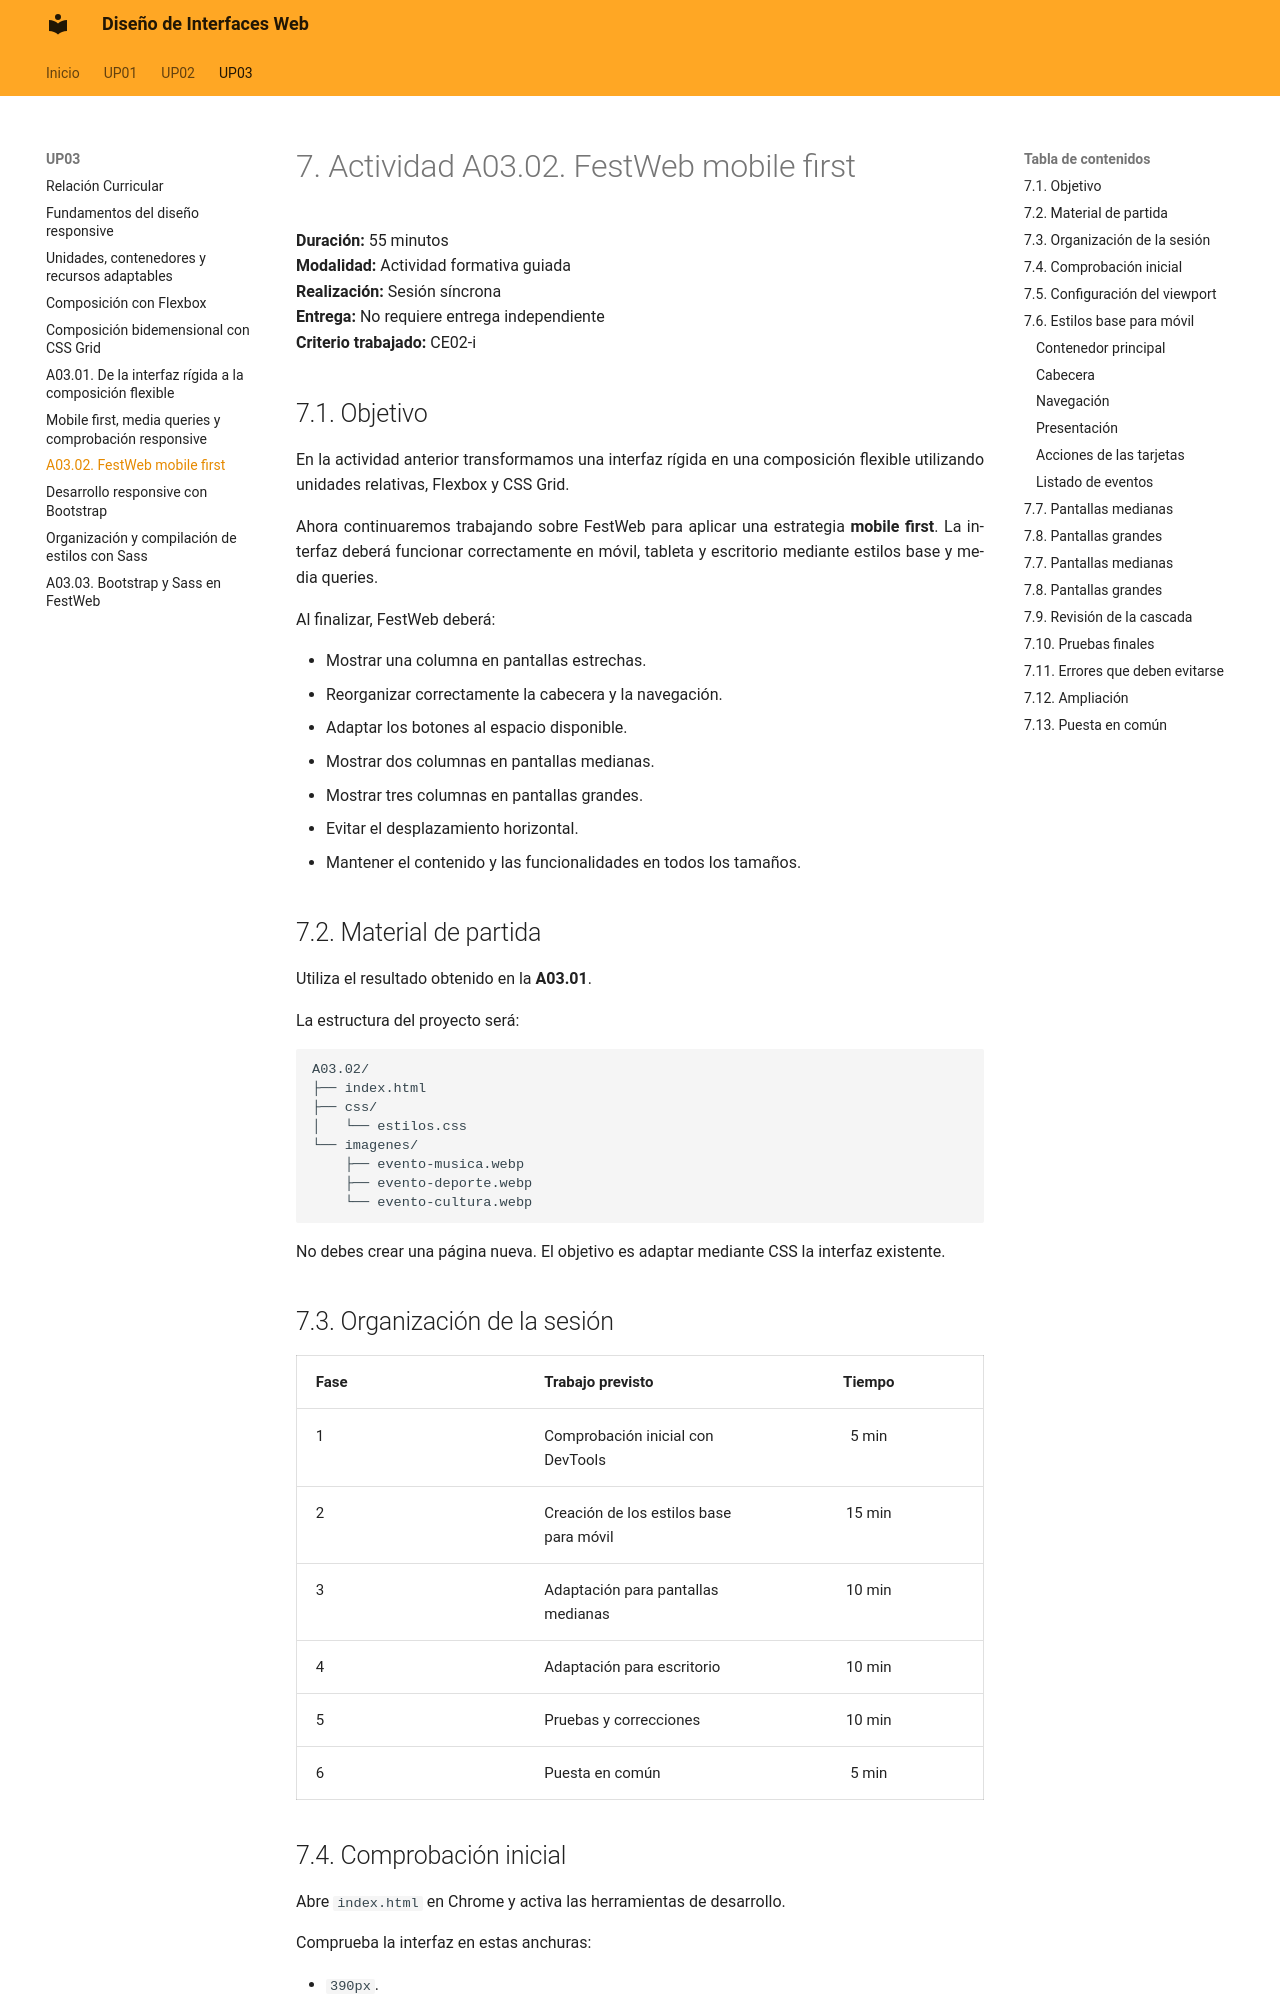

repository: calcaniz/apuntes-diseno-interfaces-web · page: up03/08-actividad-a0302/index.html · generator: mkdocs

---
title: 7. Actividad A03.02. FestWeb mobile first
---

# 7. Actividad A03.02. FestWeb mobile first

**Duración:** 55 minutos  
**Modalidad:** Actividad formativa guiada  
**Realización:** Sesión síncrona  
**Entrega:** No requiere entrega independiente  
**Criterio trabajado:** CE02-i

## 7.1. Objetivo

En la actividad anterior transformamos una interfaz rígida en una composición flexible utilizando unidades relativas, Flexbox y CSS Grid.

Ahora continuaremos trabajando sobre FestWeb para aplicar una estrategia **mobile first**. La interfaz deberá funcionar correctamente en móvil, tableta y escritorio mediante estilos base y media queries.

Al finalizar, FestWeb deberá:

- Mostrar una columna en pantallas estrechas.
- Reorganizar correctamente la cabecera y la navegación.
- Adaptar los botones al espacio disponible.
- Mostrar dos columnas en pantallas medianas.
- Mostrar tres columnas en pantallas grandes.
- Evitar el desplazamiento horizontal.
- Mantener el contenido y las funcionalidades en todos los tamaños.

## 7.2. Material de partida

Utiliza el resultado obtenido en la **A03.01**.

La estructura del proyecto será:

```text
A03.02/
├── index.html
├── css/
│   └── estilos.css
└── imagenes/
    ├── evento-musica.webp
    ├── evento-deporte.webp
    └── evento-cultura.webp
```

No debes crear una página nueva. El objetivo es adaptar mediante CSS la interfaz existente.

## 7.3. Organización de la sesión

| Fase { .table-full-container .table-cl-secundario .table-bg-principal } | Trabajo previsto { .table-cl-secundario .table-bg-principal } | Tiempo { .table-cl-secundario .table-bg-principal } |
|---|---|:---:|
| 1 | Comprobación inicial con DevTools | 5 min |
| 2 | Creación de los estilos base para móvil | 15 min |
| 3 | Adaptación para pantallas medianas | 10 min |
| 4 | Adaptación para escritorio | 10 min |
| 5 | Pruebas y correcciones | 10 min |
| 6 | Puesta en común | 5 min |
